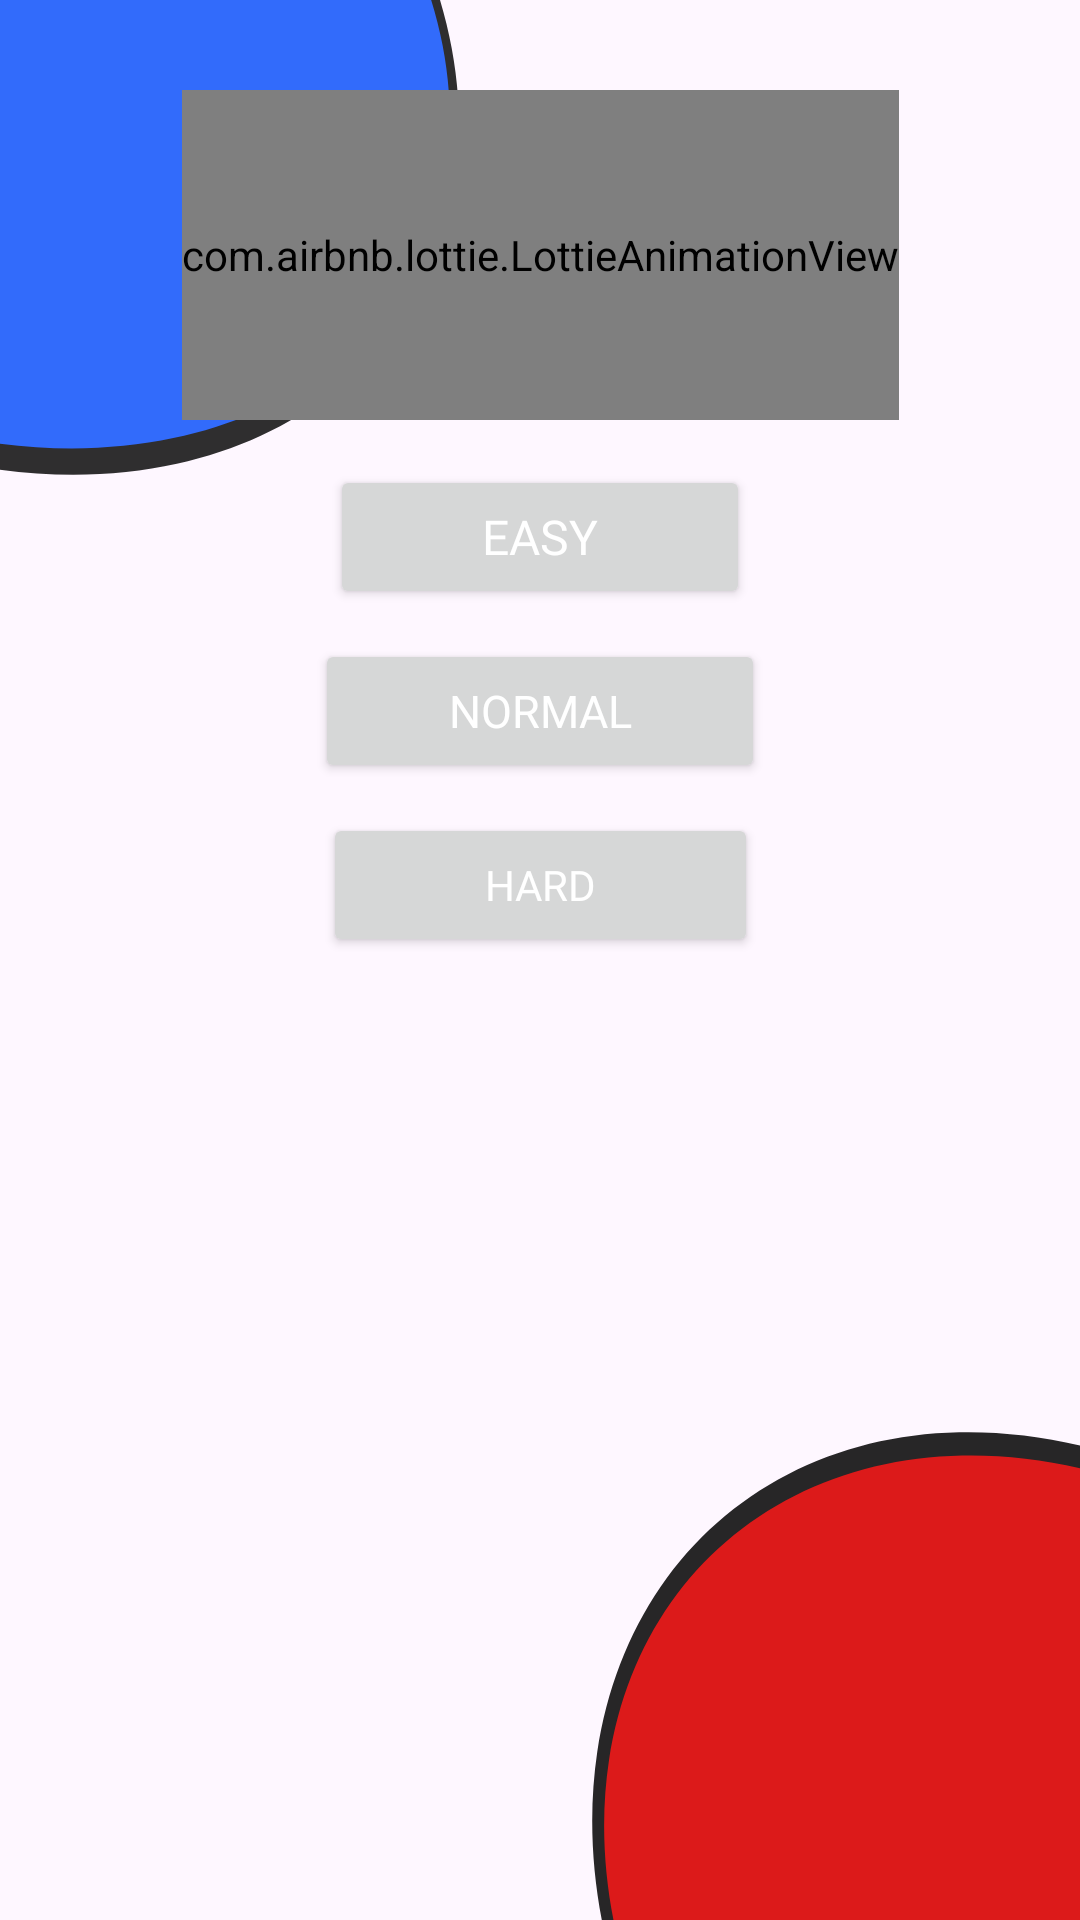

Write the Android layout XML for this screen, with the resource values it uses.
<!-- AndroidManifest.xml: application theme Theme.Titans_Hockey_Challenge -->
<!-- res/layout/fragment_levels.xml -->
<?xml version="1.0" encoding="utf-8"?>
<androidx.constraintlayout.widget.ConstraintLayout
    xmlns:app="http://schemas.android.com/apk/res-auto"
    xmlns:tools="http://schemas.android.com/tools"
    xmlns:android="http://schemas.android.com/apk/res/android"
    android:layout_width="match_parent"
    android:layout_height="match_parent"
    tools:context=".ui.LevelsFragment">


    <View
        android:layout_width="199dp"
        android:layout_height="199dp"
        android:background="@drawable/ellipse_48"
        android:backgroundTint="#D0000000"
        app:layout_constraintStart_toStartOf="parent"
        app:layout_constraintTop_toTopOf="parent" />

    <View
        android:layout_width="195dp"
        android:layout_height="188dp"
        android:background="@drawable/ellipse_48"
        app:layout_constraintStart_toStartOf="parent"
        app:layout_constraintTop_toTopOf="parent" />


    <ScrollView
        android:layout_width="match_parent"
        android:layout_height="match_parent"
        >

        <androidx.constraintlayout.widget.ConstraintLayout
            android:layout_width="match_parent"
            android:layout_height="match_parent"
            >

            <com.airbnb.lottie.LottieAnimationView
                android:id="@+id/txxt"
                android:layout_width="wrap_content"
                android:layout_height="110dp"
                android:layout_marginTop="30dp"
                app:lottie_rawRes="@raw/animationnn"
                app:lottie_loop="true"
                app:lottie_autoPlay="true"
                app:layout_constraintEnd_toEndOf="parent"
                app:layout_constraintStart_toStartOf="parent"
                app:layout_constraintTop_toTopOf="parent" />


            <Button
                android:id="@+id/easybtn"
                style="@style/Widget.AppCompat.Button"
                android:layout_width="140dp"
                android:layout_height="wrap_content"
                android:fontFamily="@font/press_start_2p"
                android:text="EASY"
                android:textColor="@color/white"
                android:textSize="16sp"
                android:theme="@style/btnEasy"
                android:layout_marginTop="15dp"
                app:layout_constraintEnd_toEndOf="parent"
                app:layout_constraintStart_toStartOf="parent"
                app:layout_constraintTop_toBottomOf="@+id/txxt"
                app:strokeWidth="2dp" />

            <Button
                android:id="@+id/normBtn"
                style="@style/Widget.AppCompat.Button"
                android:layout_width="150dp"
                android:layout_height="wrap_content"
                android:fontFamily="@font/press_start_2p"
                android:text="NORMAL"
                android:textColor="@color/white"
                android:textSize="15sp"
                android:theme="@style/btnNormal"
                android:layout_marginTop="10dp"
                app:layout_constraintEnd_toEndOf="parent"
                app:layout_constraintHorizontal_bias="0.5"
                app:layout_constraintStart_toStartOf="parent"
                app:layout_constraintTop_toBottomOf="@+id/easybtn"
                app:strokeWidth="2dp"/>

            <Button
                android:id="@+id/hardBtn"
                style="@style/Widget.AppCompat.Button"
                android:layout_width="145dp"
                android:layout_height="wrap_content"
                android:fontFamily="@font/press_start_2p"
                android:text="HARD"
                android:textColor="@color/white"
                android:textSize="14sp"
                android:theme="@style/btnHard"
                android:layout_marginBottom="20dp"
                android:layout_marginTop="10dp"
                app:layout_constraintBottom_toBottomOf="parent"
                app:layout_constraintEnd_toEndOf="parent"
                app:layout_constraintStart_toStartOf="parent"
                app:layout_constraintTop_toBottomOf="@+id/normBtn"
                app:strokeWidth="2dp"/>

        </androidx.constraintlayout.widget.ConstraintLayout>
    </ScrollView>

    <View
        android:id="@+id/view"
        android:layout_width="205dp"
        android:layout_height="210dp"
        android:background="@drawable/ellipse_49"
        android:backgroundTint="#D8000000"
        app:layout_constraintBottom_toBottomOf="parent"
        app:layout_constraintEnd_toEndOf="parent" />

    <View
        android:layout_width="200dp"
        android:layout_height="200dp"
        android:background="@drawable/ellipse_49"
        app:layout_constraintBottom_toBottomOf="parent"
        app:layout_constraintEnd_toEndOf="parent" />

</androidx.constraintlayout.widget.ConstraintLayout>
<!-- resources referenced by this layout -->
<resources>
  <color name="white">#FFFFFFFF</color>
  <!-- drawable ellipse_48 (drawable) -->
  <vector xmlns:android="http://schemas.android.com/apk/res/android"
      android:width="166dp"
      android:height="188dp"
      android:viewportWidth="166"
      android:viewportHeight="188">
    <path
        android:pathData="M-105,88.29C-91.21,103.75 -75.16,116.92 -57.77,127.05C-40.38,137.18 -21.98,144.07 -3.63,147.32C14.72,150.58 32.67,150.15 49.18,146.04C65.69,141.93 80.45,134.23 92.62,123.38C104.78,112.53 114.11,98.75 120.07,82.81C126.03,66.87 128.5,49.09 127.35,30.49C126.2,11.89 121.45,-7.18 113.36,-25.61C105.28,-44.04 94.02,-61.49 80.23,-76.94L-12.38,5.67L-105,88.29Z"
        android:fillColor="#326BFB"
        />
  </vector>
  <!-- drawable ellipse_49 (drawable) -->
  <vector xmlns:android="http://schemas.android.com/apk/res/android"
      android:width="185dp"
      android:height="172dp"
      android:viewportWidth="185"
      android:viewportHeight="172">
    <path
        android:pathData="M259.52,77.13C243,64.64 224.7,54.83 205.67,48.26C186.65,41.69 167.26,38.5 148.63,38.86C129.99,39.22 112.47,43.13 97.07,50.36C81.66,57.59 68.68,68 58.85,81C49.02,94 42.54,109.34 39.78,126.13C37.03,142.92 38.04,160.84 42.78,178.87C47.51,196.9 55.87,214.67 67.37,231.19C78.88,247.71 93.3,262.64 109.83,275.13L184.67,176.13L259.52,77.13Z"
        android:fillColor="#DC1A1A"
  
        />
  </vector>
  <style name="btnEasy" parent="Theme.Material3.DayNight.NoActionBar">
          <item name="colorPrimary">#DC1A1A</item>
      </style>
  <style name="btnHard" parent="Theme.Material3.DayNight.NoActionBar">
          <item name="colorPrimary">@color/dark_gray</item>
      </style>
  <style name="btnNormal" parent="Theme.Material3.DayNight.NoActionBar">
          <item name="colorPrimary">#1554F3</item>
      </style>
  <style name="Theme.Titans_Hockey_Challenge" parent="Base.Theme.Titans_Hockey_Challenge" />
  <style name="Base.Theme.Titans_Hockey_Challenge" parent="Theme.Material3.DayNight.NoActionBar">
          
          
          <item name="android:statusBarColor">@android:color/transparent</item>
  
  
      </style>
</resources>
